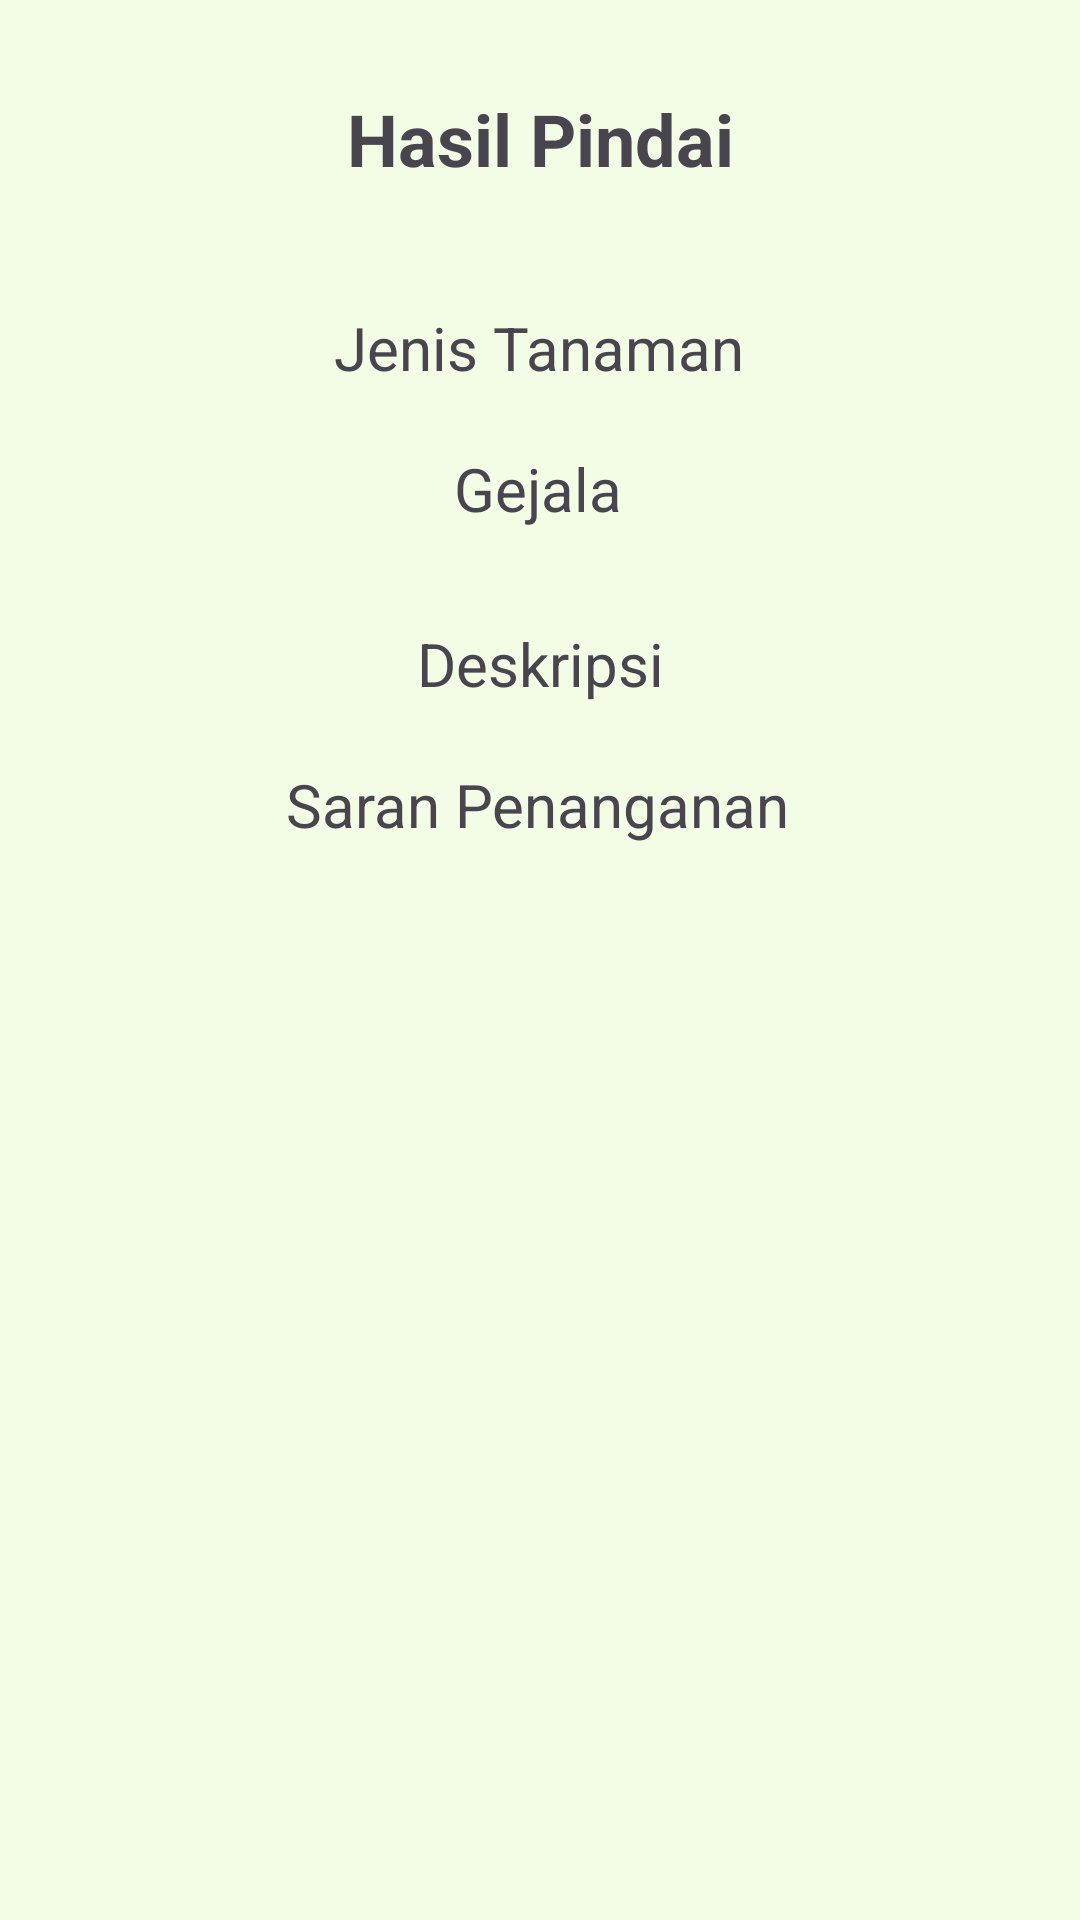

Here is an Android app screen rendered from its layout file. Give the layout XML and the strings, colors and styles it references.
<!-- AndroidManifest.xml: application theme Theme.Plantgard -->
<!-- res/layout/activity_result.xml -->
<?xml version="1.0" encoding="utf-8"?>

<ScrollView
    xmlns:android="http://schemas.android.com/apk/res/android"
    xmlns:app="http://schemas.android.com/apk/res-auto"
    xmlns:tools="http://schemas.android.com/tools"
    android:id="@+id/main"
    android:layout_width="match_parent"
    android:layout_height="match_parent"
    android:fillViewport="true"
    tools:context=".ui.analysis.ResultActivity">

    <androidx.constraintlayout.widget.ConstraintLayout
        android:layout_width="match_parent"
        android:layout_height="wrap_content">

        
        <TextView
            android:id="@+id/TitleTextView"
            android:layout_width="wrap_content"
            android:layout_height="wrap_content"
            android:text="@string/hasil_pindai"
            android:textSize="24sp"
            android:textStyle="bold"
            app:layout_constraintEnd_toEndOf="parent"
            app:layout_constraintStart_toStartOf="parent"
            app:layout_constraintTop_toTopOf="parent"
            android:layout_marginTop="30dp" />

        <TextView
            android:id="@+id/tipetanaman"
            android:layout_width="wrap_content"
            android:layout_height="wrap_content"
            android:layout_marginTop="40dp"
            android:text="@string/tipe_tanaman"
            android:textSize="20sp"
            app:layout_constraintEnd_toEndOf="parent"
            app:layout_constraintHorizontal_bias="0.498"
            app:layout_constraintStart_toStartOf="parent"
            app:layout_constraintTop_toBottomOf="@id/TitleTextView" />

        <TextView
            android:id="@+id/gejala"
            android:layout_width="wrap_content"
            android:layout_height="wrap_content"
            android:layout_marginTop="20dp"
            android:text="@string/gejala"
            android:textSize="20sp"
            app:layout_constraintEnd_toEndOf="parent"
            app:layout_constraintHorizontal_bias="0.498"
            app:layout_constraintStart_toStartOf="parent"
            app:layout_constraintTop_toBottomOf="@+id/tipetanaman" />

        <TextView
            android:id="@+id/deskripsi"
            android:layout_width="wrap_content"
            android:layout_height="wrap_content"
            android:layout_marginTop="20dp"
            android:text="@string/deskripsi"
            android:textSize="20sp"
            app:layout_constraintBottom_toBottomOf="parent"
            app:layout_constraintEnd_toEndOf="parent"
            app:layout_constraintStart_toStartOf="parent"
            app:layout_constraintTop_toBottomOf="@+id/gejala"
            app:layout_constraintVertical_bias="0.027" />

        <TextView
            android:id="@+id/penanganan"
            android:layout_width="wrap_content"
            android:layout_height="wrap_content"
            android:layout_marginTop="20dp"
            android:text="@string/saran_penanganan"
            android:textSize="20sp"
            app:layout_constraintEnd_toEndOf="parent"
            app:layout_constraintHorizontal_bias="0.497"
            app:layout_constraintStart_toStartOf="parent"
            app:layout_constraintTop_toBottomOf="@+id/deskripsi" />

    </androidx.constraintlayout.widget.ConstraintLayout>
</ScrollView>
<!-- resources referenced by this layout -->
<resources>
  <string name="deskripsi">Deskripsi</string>
  <string name="gejala">Gejala</string>
  <string name="hasil_pindai">Hasil Pindai</string>
  <string name="saran_penanganan">Saran Penanganan</string>
  <string name="tipe_tanaman"> Jenis Tanaman</string>
  <style name="Theme.Plantgard" parent="Base.Theme.Plantgard" />
  <color name="md_theme_primary">#2E6C00</color>
  <color name="md_theme_onPrimary">#FFFFFF</color>
  <color name="md_theme_primaryContainer">#9BFF5E</color>
  <color name="md_theme_onPrimaryContainer">#235500</color>
  <color name="md_theme_secondary">#2E6C00</color>
  <color name="md_theme_onSecondary">#FFFFFF</color>
  <color name="md_theme_secondaryContainer">#A9FD74</color>
  <color name="md_theme_onSecondaryContainer">#235600</color>
  <color name="md_theme_tertiary">#006D39</color>
  <color name="md_theme_onTertiary">#FFFFFF</color>
  <color name="md_theme_tertiaryContainer">#82FFAA</color>
  <color name="md_theme_onTertiaryContainer">#00562B</color>
  <color name="md_theme_error">#BA1A1A</color>
  <color name="md_theme_onError">#FFFFFF</color>
  <color name="md_theme_errorContainer">#FFDAD6</color>
  <color name="md_theme_onErrorContainer">#410002</color>
  <color name="md_theme_background">#F3FDE6</color>
  <color name="md_theme_onBackground">#161E10</color>
  <color name="md_theme_surface">#F3FDE6</color>
  <color name="md_theme_onSurface">#161E10</color>
  <color name="md_theme_surfaceVariant">#D9E7C9</color>
  <color name="md_theme_onSurfaceVariant">#3E4A34</color>
  <color name="md_theme_outline">#6E7B62</color>
  <color name="md_theme_outlineVariant">#BDCBAE</color>
  <color name="md_theme_inverseSurface">#2A3324</color>
  <color name="md_theme_inverseOnSurface">#EAF4DD</color>
  <color name="md_theme_inversePrimary">#67E100</color>
  <color name="md_theme_primaryFixed">#80FF2B</color>
  <color name="md_theme_onPrimaryFixed">#092100</color>
  <color name="md_theme_primaryFixedDim">#67E100</color>
  <color name="md_theme_onPrimaryFixedVariant">#215100</color>
  <color name="md_theme_secondaryFixed">#A4F870</color>
  <color name="md_theme_onSecondaryFixed">#092100</color>
  <color name="md_theme_secondaryFixedDim">#89DB57</color>
  <color name="md_theme_onSecondaryFixedVariant">#215100</color>
  <color name="md_theme_tertiaryFixed">#5EFF9C</color>
  <color name="md_theme_onTertiaryFixed">#00210D</color>
  <color name="md_theme_tertiaryFixedDim">#21E37F</color>
  <color name="md_theme_onTertiaryFixedVariant">#005229</color>
  <color name="md_theme_surfaceDim">#D4DDC7</color>
  <color name="md_theme_surfaceBright">#F3FDE6</color>
  <color name="md_theme_surfaceContainerLowest">#FFFFFF</color>
  <color name="md_theme_surfaceContainerLow">#EDF7E0</color>
  <color name="md_theme_surfaceContainer">#E8F1DB</color>
  <color name="md_theme_surfaceContainerHigh">#E2ECD5</color>
  <color name="md_theme_surfaceContainerHighest">#DCE6D0</color>
</resources>
